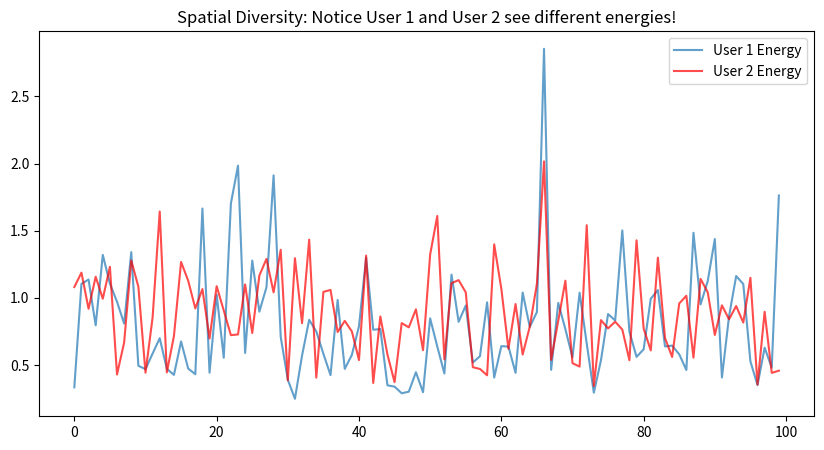

Write Python code to recreate this figure.
import numpy as np
import matplotlib.pyplot as plt

# --- CONFIGURATION ---
NUM_USERS = 5            # Number of Cooperative Nodes
NUM_SAMPLES = 2000       # More samples for training
SNR_dB = 5             # Keep it challenging
TRAIN_SPLIT = 0.5        # 50% data for training HMM, 50% for testing

# --- REUSING PHASE 1 FUNCTIONS ---
# (Copy the functions generate_primary_user_signal and apply_fading_channel here 
#  OR import them if you know how. For safety, I'll redefine them briefly for context)

def generate_primary_user_signal(n_samples, prob_on=0.5):
    activities = np.random.choice([0, 1], size=n_samples, p=[1-prob_on, prob_on])
    bits = np.random.choice([-1, 1], size=n_samples)
    signals = activities * bits
    return activities, signals

def apply_fading_channel(signal, snr_db):
    n = len(signal)
    h = (np.random.normal(0, 1, n) + 1j * np.random.normal(0, 1, n)) / np.sqrt(2)
    snr_linear = 10**(snr_db / 10)
    noise_power = 1.0 / snr_linear
    noise = (np.random.normal(0, np.sqrt(noise_power/2), n) + 
             1j * np.random.normal(0, np.sqrt(noise_power/2), n))
    return h * signal + noise,h

# --- PHASE 2 LOGIC ---

# Replace the 'generate_cooperative_data' function in phase2_multiuser_data.py
# with this updated version that performs TIME AVERAGING.

def generate_cooperative_data():
    print(f"--- Generating Data for {NUM_USERS} Users with Time Averaging ---")
    
    # PARAMETERS
    SAMPLES_PER_DECISION = 10  # We average 10 raw samples for 1 HMM observation
    TOTAL_RAW_SAMPLES = NUM_SAMPLES * SAMPLES_PER_DECISION
    
    # 1. Generate Raw High-Speed Signal
    true_states_raw, tx_signal_raw = generate_primary_user_signal(TOTAL_RAW_SAMPLES)
    
    # Prepare arrays for the Averaged Data (What the HMM will see)
    averaged_energy = np.zeros((NUM_SAMPLES, NUM_USERS))
    averaged_states = np.zeros(NUM_SAMPLES)
    
    # 2. Process for each user
    for u in range(NUM_USERS):
        # Apply Channel
        rx_signal_raw, _ = apply_fading_channel(tx_signal_raw, SNR_dB)
        
        # Calculate Energy for blocks of 10 samples
        energy_raw = np.abs(rx_signal_raw)**2
        
        # Reshape into [NUM_SAMPLES, 10] and take the MEAN across axis 1
        # This is the "Integration" step that kills noise!
        averaged_energy[:, u] = np.mean(energy_raw.reshape(-1, SAMPLES_PER_DECISION), axis=1)
        
    # 3. Downsample the True States to match
    # If the PU was ON for the majority of the window, we call it ON.
    states_reshaped = true_states_raw.reshape(-1, SAMPLES_PER_DECISION)
    averaged_states = (np.mean(states_reshaped, axis=1) > 0.5).astype(int)
        
    # 4. Split Train/Test
    split_idx = int(NUM_SAMPLES * TRAIN_SPLIT)
    
    train_energy = averaged_energy[:split_idx, :]
    train_states = averaged_states[:split_idx]
    
    test_energy = averaged_energy[split_idx:, :]
    test_states = averaged_states[split_idx:]
    
    print(f"Data Generated. Shape: {train_energy.shape}. (Averaged {SAMPLES_PER_DECISION} raw samples per point)")
    return train_energy, train_states, test_energy, test_states

# --- MAIN EXECUTION ---
if __name__ == "__main__":
    train_data, train_labels, test_data, test_labels = generate_cooperative_data()
    
    # Visualization: Compare User 1 vs User 2
    plt.figure(figsize=(10, 5))
    plt.plot(train_data[:100, 0], label='User 1 Energy', alpha=0.7)
    plt.plot(train_data[:100, 1], label='User 2 Energy', alpha=0.7, color='red')
    plt.title("Spatial Diversity: Notice User 1 and User 2 see different energies!")
    plt.legend()
    plt.show()
    
    # SAVE THE DATA (Optional, but good practice)
    # np.savez('cooperative_data.npz', train_data=train_data, train_labels=train_labels, test_data=test_data, test_labels=test_labels)